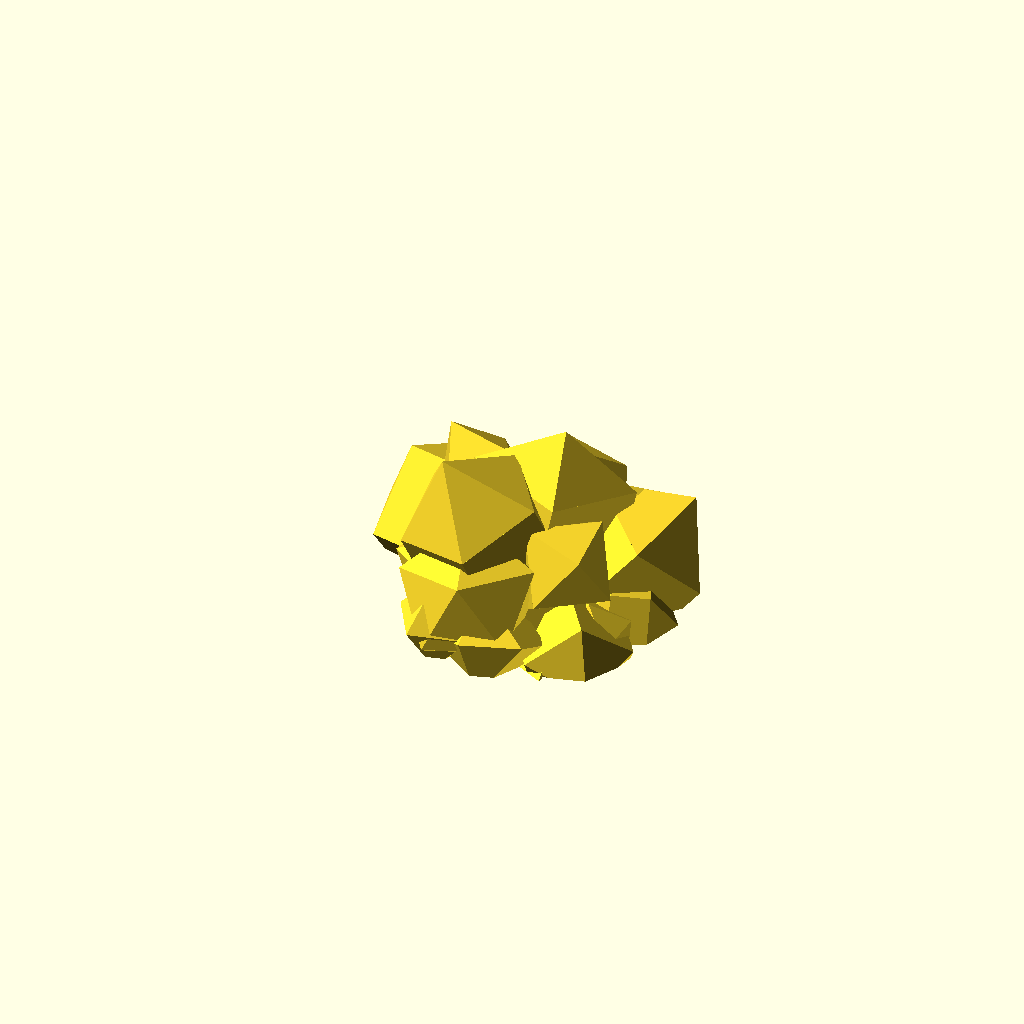
Cell 1: rendered with the file's own defaults.
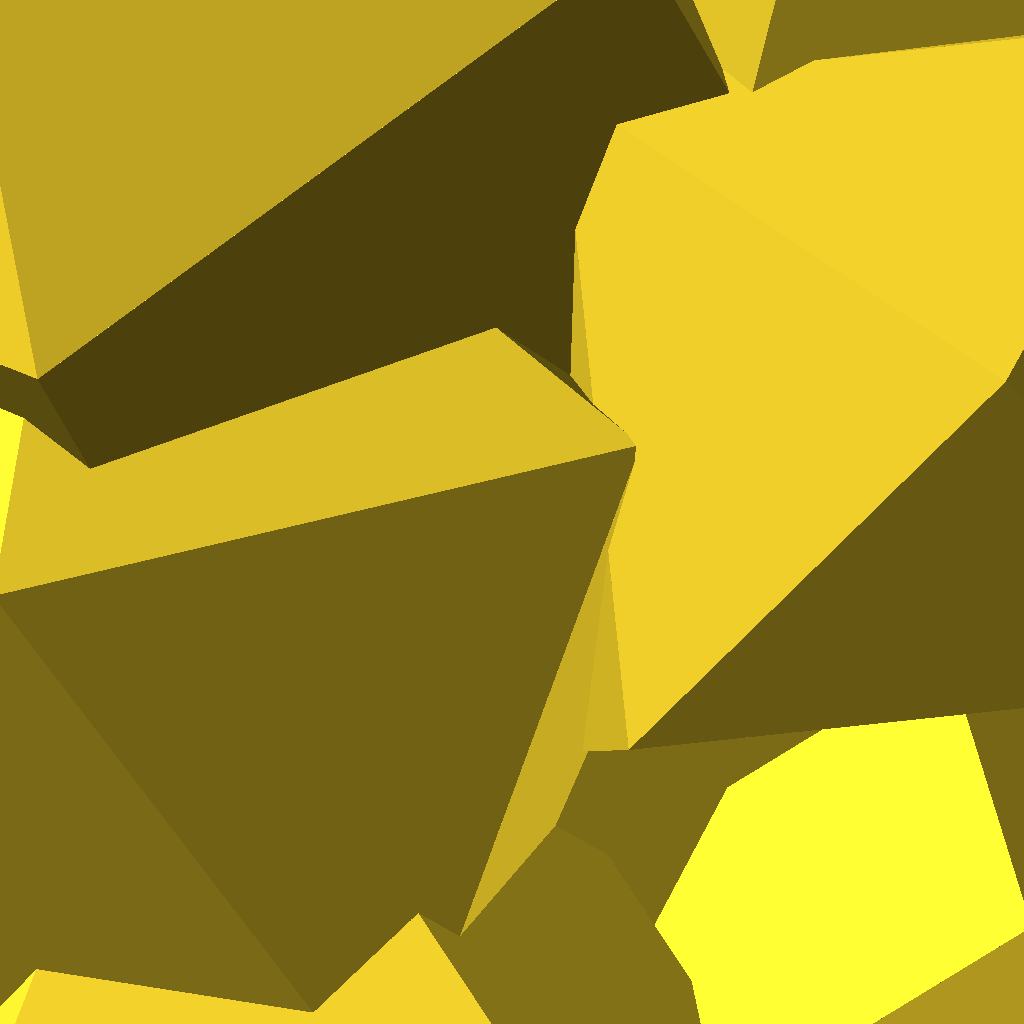
Cell 2: the same model with center_size = 100.
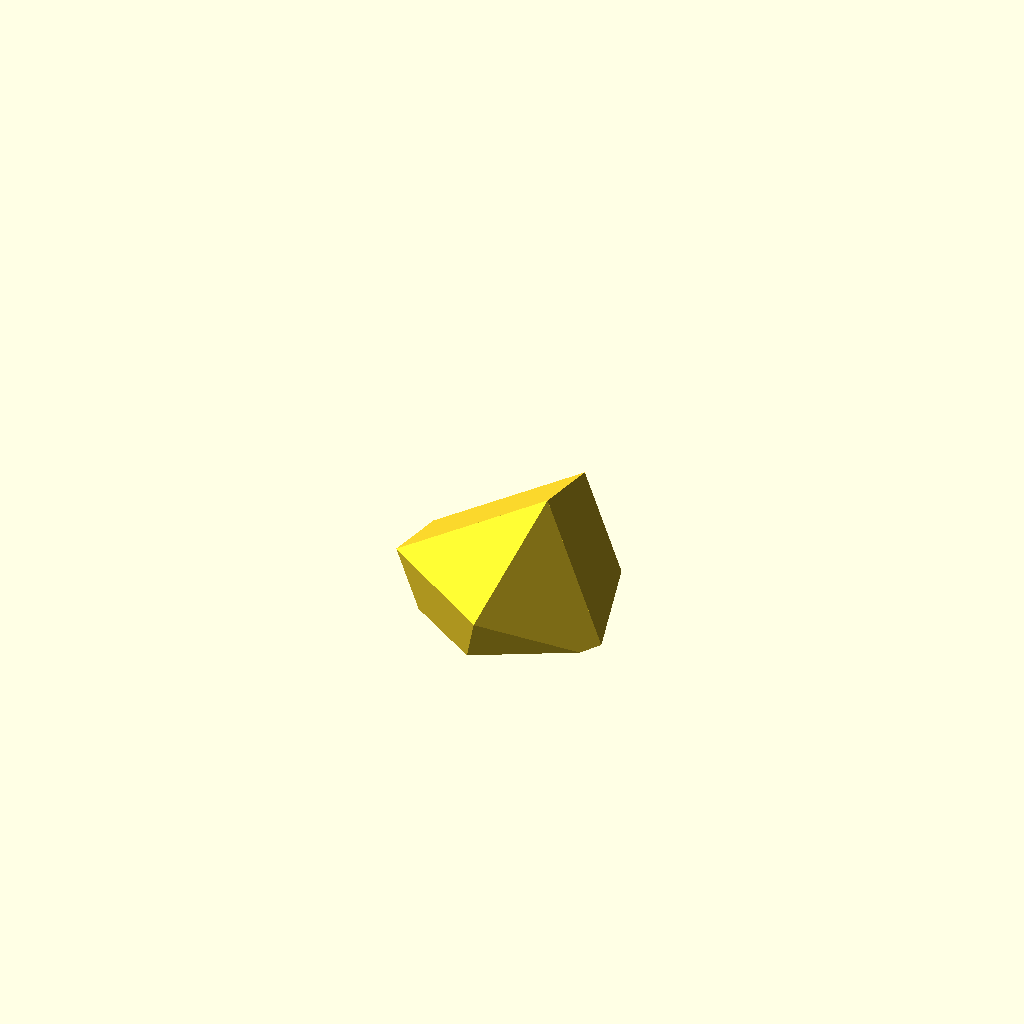
Cell 3: count = 0 (everything else at default).
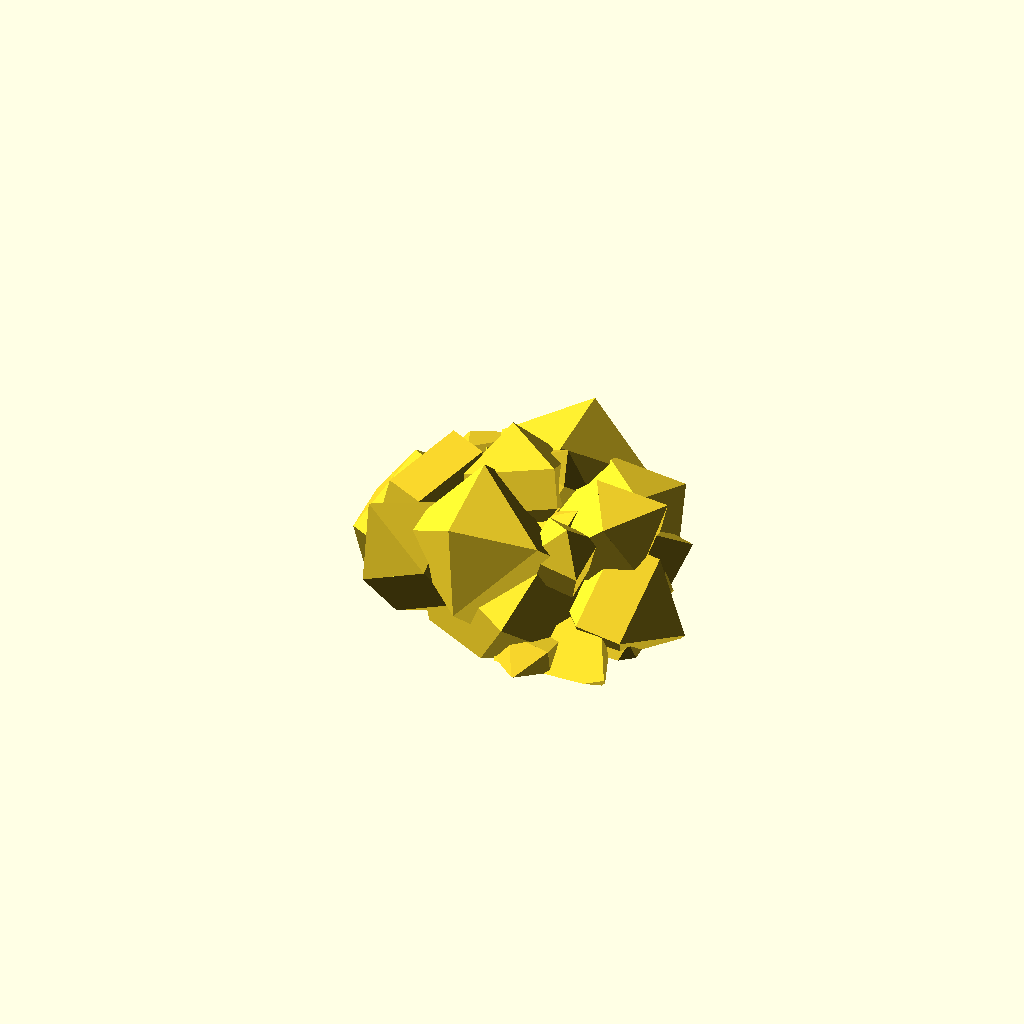
Cell 4: the same model with set_seed = 100.
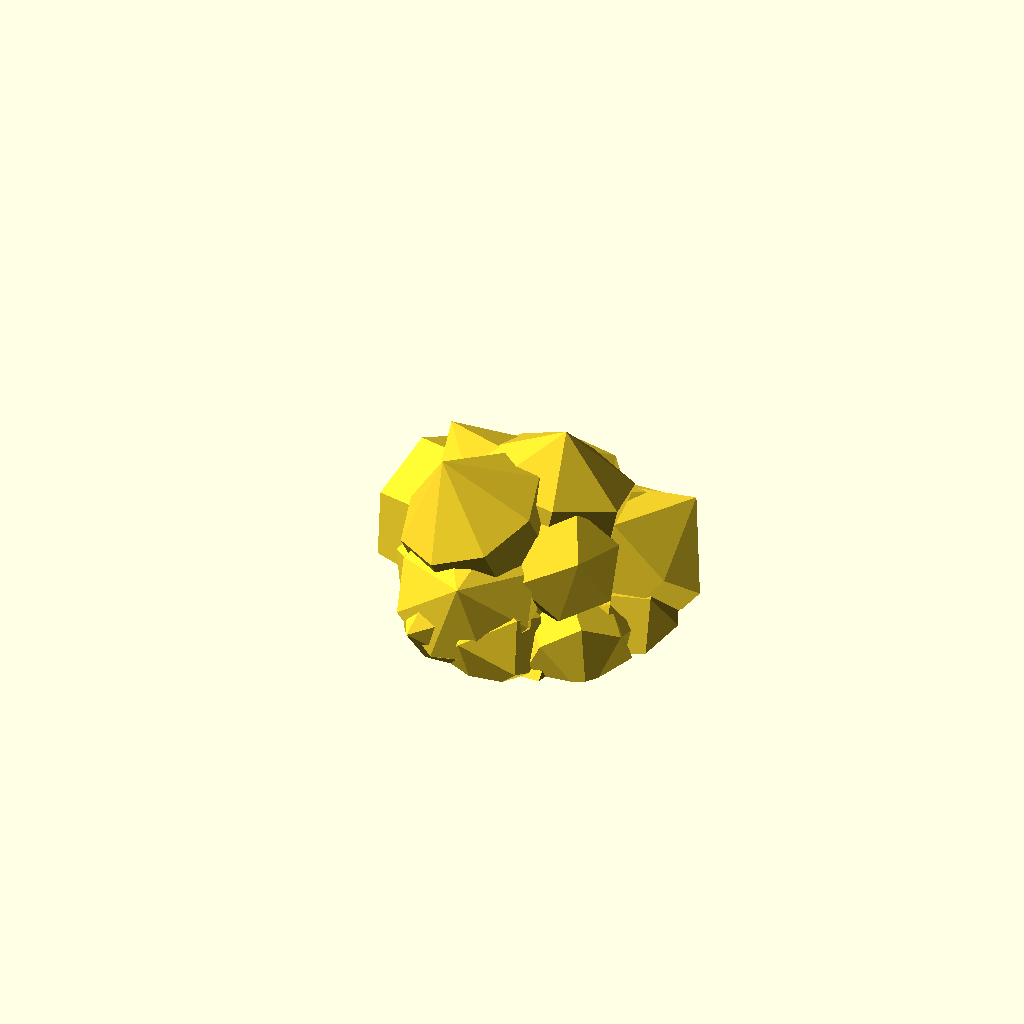
Cell 5: min_polysides = 9 (everything else at default).
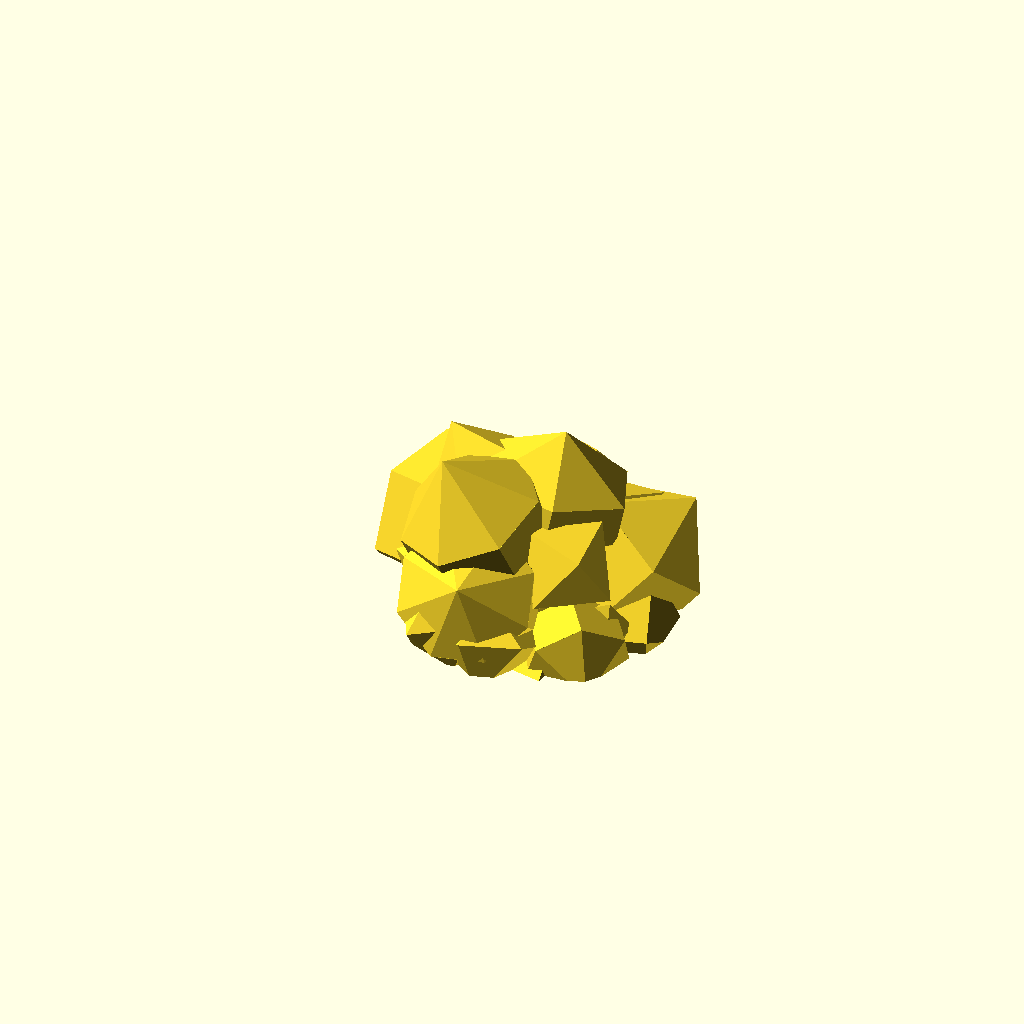
Cell 6: max_polysides = 9 (everything else at default).
One fixed orthographic camera (rotation 55°, 0°, 25°; colour scheme Cornfield) for every cell.
The OpenSCAD source (inputs/thingiverse/files/thing-1132203/random-mineral.scad):
// 
// Random Mineral
// version 1.0   11/12/2015
// by Steve Van Ausdall (DaoZenCiaoYen @ Thingiverse)
//

// preview[view:northwest, tilt:top]

/* [Main] */
// radius (in mm) of center polygon
center_size = 12 ; // [5:5:100]
// Number of outer gems
count = 24 ; // [0:40]
// each seed results in a random arrangement
set_seed = 3 ; // [1:100]
// minimum number of sides per shape
min_polysides = 4 ; // [3:9]
// maximum number of sides per shape
max_polysides = 6 ; // [3:9]
// minimum size of outer shapes (percentage of center)
min_size_pct = 30 ; // [10:10:150]
// maximum size of outer shapes
max_size_pct = 70 ; // [10:10:150]
// height is the middle length (percent of size)
min_height_pct = 50 ; // [10:10:150]
max_height_pct = 90 ; // [10:10:150]
// length of sloped parts (percent of height)
min_tip_pct = 80 ; // [10:10:150]
max_tip_pct = 120 ; // [10:10:150]
//  percentage of the tip to clip off
clip_tip_pct = 0 ; // [0:10:80]
// how much to randomize the angles
angle_rand = 30 ; // [0:10:90]
// how many axes to mirror
mirror_axes = 0 ; // [0:3]
// degrees to rotate (prior to mirror)
rotate_x = 0 ; // [-180:10:180]
rotate_y = 0 ; // [-180:10:180]
rotate_z = 0 ; // [-180:10:180]
// adjusts size of clipping boxes
max_size_adjust_pct = 120 ; // [50:10:200]
// include just half of the shape
clip_top_half = "Yes" ; // [Yes,No]

/* [Hidden] */
ff = 0.01 ;
center_tip = 0.75 ; 
t = clip_tip_pct / 100 ;
use_random_seed = false ; // [true,false]
max_size_adjust = max_size_adjust_pct/100 ;
min_size = center_size*min_size_pct/100 ;
max_size = center_size*max_size_pct/100 ;
min_tip = min_tip_pct/100;
max_tip = max_tip_pct/100;
min_height = min_height_pct/100 ;
max_height = max_height_pct/100 ;
center_box = 
  gem_box(center_size,center_tip,t,center_size);
outer_box = 
  gem_box(max_size*max_height,max_tip,t,max_size);
random_seed = floor(rands(0,100,1)[0]) ;
seed = use_random_seed ? random_seed : set_seed ;
echo(seed=seed);
ra = rands(0,100,10,seed) ;
rf = rands(min_polysides,max_polysides,count+1,ra[0]);
rh = rands(min_height,max_height,count+1,ra[1]);
rs = rands(min_size,max_size,count+1,ra[2]);
rm = rands(min_tip,max_tip,count+1,ra[3]);
rx = rands(0,360,count+1,ra[4]);
ry = rands(0,360,count+1,ra[5]);
rz = rands(0,360,count+1,ra[6]);
rax = rands(-angle_rand,angle_rand,count+1,ra[7]);
ray = rands(-angle_rand,angle_rand,count+1,ra[8]);
raz = rands(-angle_rand,angle_rand,count+1,ra[9]);
tsize = max_size_adjust*(center_box+outer_box);
show_clip_box = false ; //show_clip_box = true ;

use <utils/build_plate.scad> ;
show_build_plate=false;

main();

module main()
{
  if (clip_top_half == "Yes") {
    above_z() mgems();
  } else {
    mgems();
  } ;
  if (show_clip_box) {
    clip_box();
  }
}

module mgems()
{
  rotate([0,0,0]) reflect(3) 
    rotate([0,90,0]) reflect(2) 
    rotate([90,0,0]) reflect(1) 
    rotate([rotate_z,rotate_x,rotate_y])
    gems(center_size) ;
}

module gems(r)
{
  // center 
  rotate([rax[0],ray[0],raz[0]])
    translate([0,0,-r/2]) 
    gem(r,center_tip,t) 
    ngon(floor(rf[0]),r);
  // outer gems
  if (count > 0)
    rgems(r);
}

module rgems(r)
{
  for (i = [ 1 : count ] ) 
  {
    rotate([rx[i],ry[i],rz[i]])
      translate([0,0,r-(rh[i]*rs[i]/2)])
      rotate([rax[i],ray[i],raz[i]])
      gem(rh[i]*rs[i],rm[i],t) 
      ngon(floor(rf[i]),rs[i]);
  }
}

module reflect(a)
{
  if (mirror_axes >= a)
  {
    translate([0,0,-ff])
      above_z() children(0);
    mirror([0,0,1]) 
      above_z() children(0) ;
  }
  else
  {
    children(0);
  }
}

module above_z()
{
  intersection()
  {
    clip_box();
    children(0);
  }
}

module clip_box() 
{
  translate([0,0,tsize/4]) 
    cube([tsize,tsize,tsize/2],center=true);
}

module gem(h,f,t)
{
  translate([0,0,h])
    linear_extrude(h*f,scale=t) children(0);
  linear_extrude(h) children(0);
  rotate([0,180,0])
    linear_extrude(h*f,scale=t) children(0);
}

module ngon(n,r)
{
  points = 
  [ 
    for ( i = [0 : 360/n : 360] ) 
      let (x = r * sin(i), y = r * cos(i)) [ x, y ] 
  ] ;
  polygon(points);
}

function gem_box(h,f,t,r) = max(h+(h*f*t*2),r*2) ;


if (show_build_plate)
{
  //for display only, doesn't contribute to final object
  build_plate_selector = 3; //[0:Replicator 2,1: Replicator,2:Thingomatic,3:Manual]
  //when Build Plate Selector is set to "manual" this controls the build plate x dimension
  build_plate_manual_x = 120.65; //[100:400]
  //when Build Plate Selector is set to "manual" this controls the build plate y dimension
  build_plate_manual_y = 120.65; //[100:400]

  build_plate(build_plate_selector,build_plate_manual_x,build_plate_manual_y);
}
Customizer parameters (derived from the source; name, type, default, range or options):
center_size: number, default 12, range 5 to 100, step 5
count: number, default 24, range 0 to 40
set_seed: number, default 3, range 1 to 100
min_polysides: number, default 4, range 3 to 9
max_polysides: number, default 6, range 3 to 9
min_size_pct: number, default 30, range 10 to 150, step 10
max_size_pct: number, default 70, range 10 to 150, step 10
min_height_pct: number, default 50, range 10 to 150, step 10
max_height_pct: number, default 90, range 10 to 150, step 10
min_tip_pct: number, default 80, range 10 to 150, step 10
max_tip_pct: number, default 120, range 10 to 150, step 10
clip_tip_pct: number, default 0, range 0 to 80, step 10
angle_rand: number, default 30, range 0 to 90, step 10
mirror_axes: number, default 0, range 0 to 3
rotate_x: number, default 0, range -180 to 180, step 10
rotate_y: number, default 0, range -180 to 180, step 10
rotate_z: number, default 0, range -180 to 180, step 10
max_size_adjust_pct: number, default 120, range 50 to 200, step 10
clip_top_half: string, default "Yes", options "Yes", "No"
